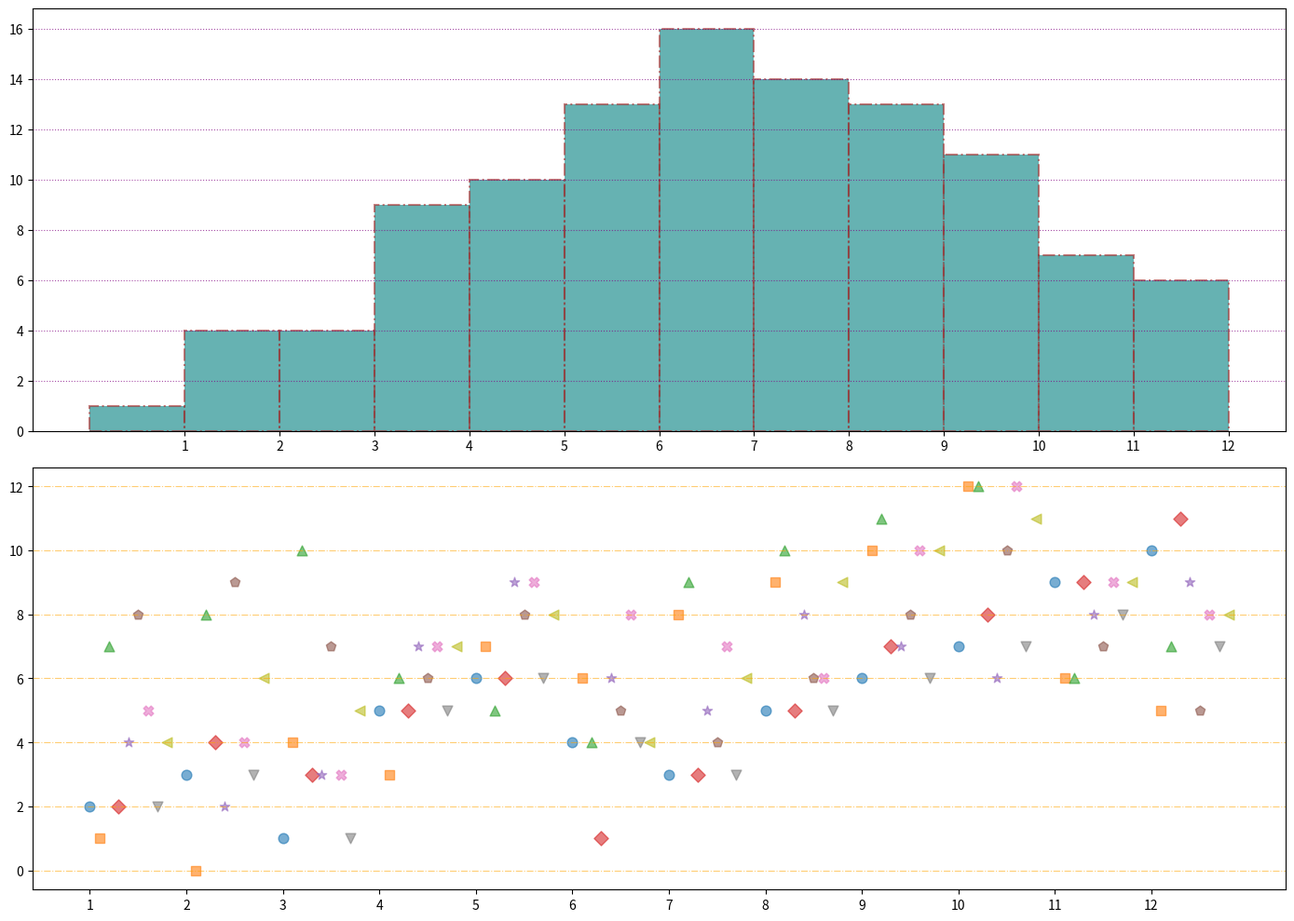

Python code for this plot:
import matplotlib.pyplot as plt
import numpy as np

# Data
monthly_observations = [
    [2, 3, 1, 5, 6, 4, 3, 5, 6, 7, 9, 10],
    [1, 0, 4, 3, 7, 6, 8, 9, 10, 12, 6, 5],
    [7, 8, 10, 6, 5, 4, 9, 10, 11, 12, 6, 7],
    [2, 4, 3, 5, 6, 1, 3, 5, 7, 8, 9, 11],
    [4, 2, 3, 7, 9, 6, 5, 8, 7, 6, 8, 9],
    [8, 9, 7, 6, 8, 5, 4, 6, 8, 10, 7, 5],
    [5, 4, 3, 7, 9, 8, 7, 6, 10, 12, 9, 8],
    [2, 3, 1, 5, 6, 4, 3, 5, 6, 7, 8, 7],
    [4, 6, 5, 7, 8, 4, 6, 9, 10, 11, 9, 8]
]

all_months = np.concatenate(monthly_observations)
months = np.arange(1, 13)

fig, (ax1, ax2) = plt.subplots(2, 1, figsize=(14, 10))

ax1.hist(all_months, bins=12, color='teal', edgecolor='brown', alpha=0.6, linestyle='-.', linewidth=1.5)
ax1.set_xticks(np.arange(1, 13))
ax1.yaxis.grid(True, linestyle=':', which='major', color='purple', alpha=0.7)

years = [2011, 2012, 2013, 2014, 2016, 2017, 2018, 2019, 2020]
marker_styles = ['o', 's', '^', 'D', '*', 'p', 'X', 'v', '<', '>']
for i, (year, observations) in enumerate(zip(years, monthly_observations)):
    ax2.scatter(months + i * 0.1, observations, s=60, alpha=0.6, marker=marker_styles[i % len(marker_styles)])

ax2.set_xticks(np.arange(1, 13))
ax2.yaxis.grid(True, linestyle='-.', which='major', color='orange', alpha=0.55)

plt.tight_layout()
plt.show()
